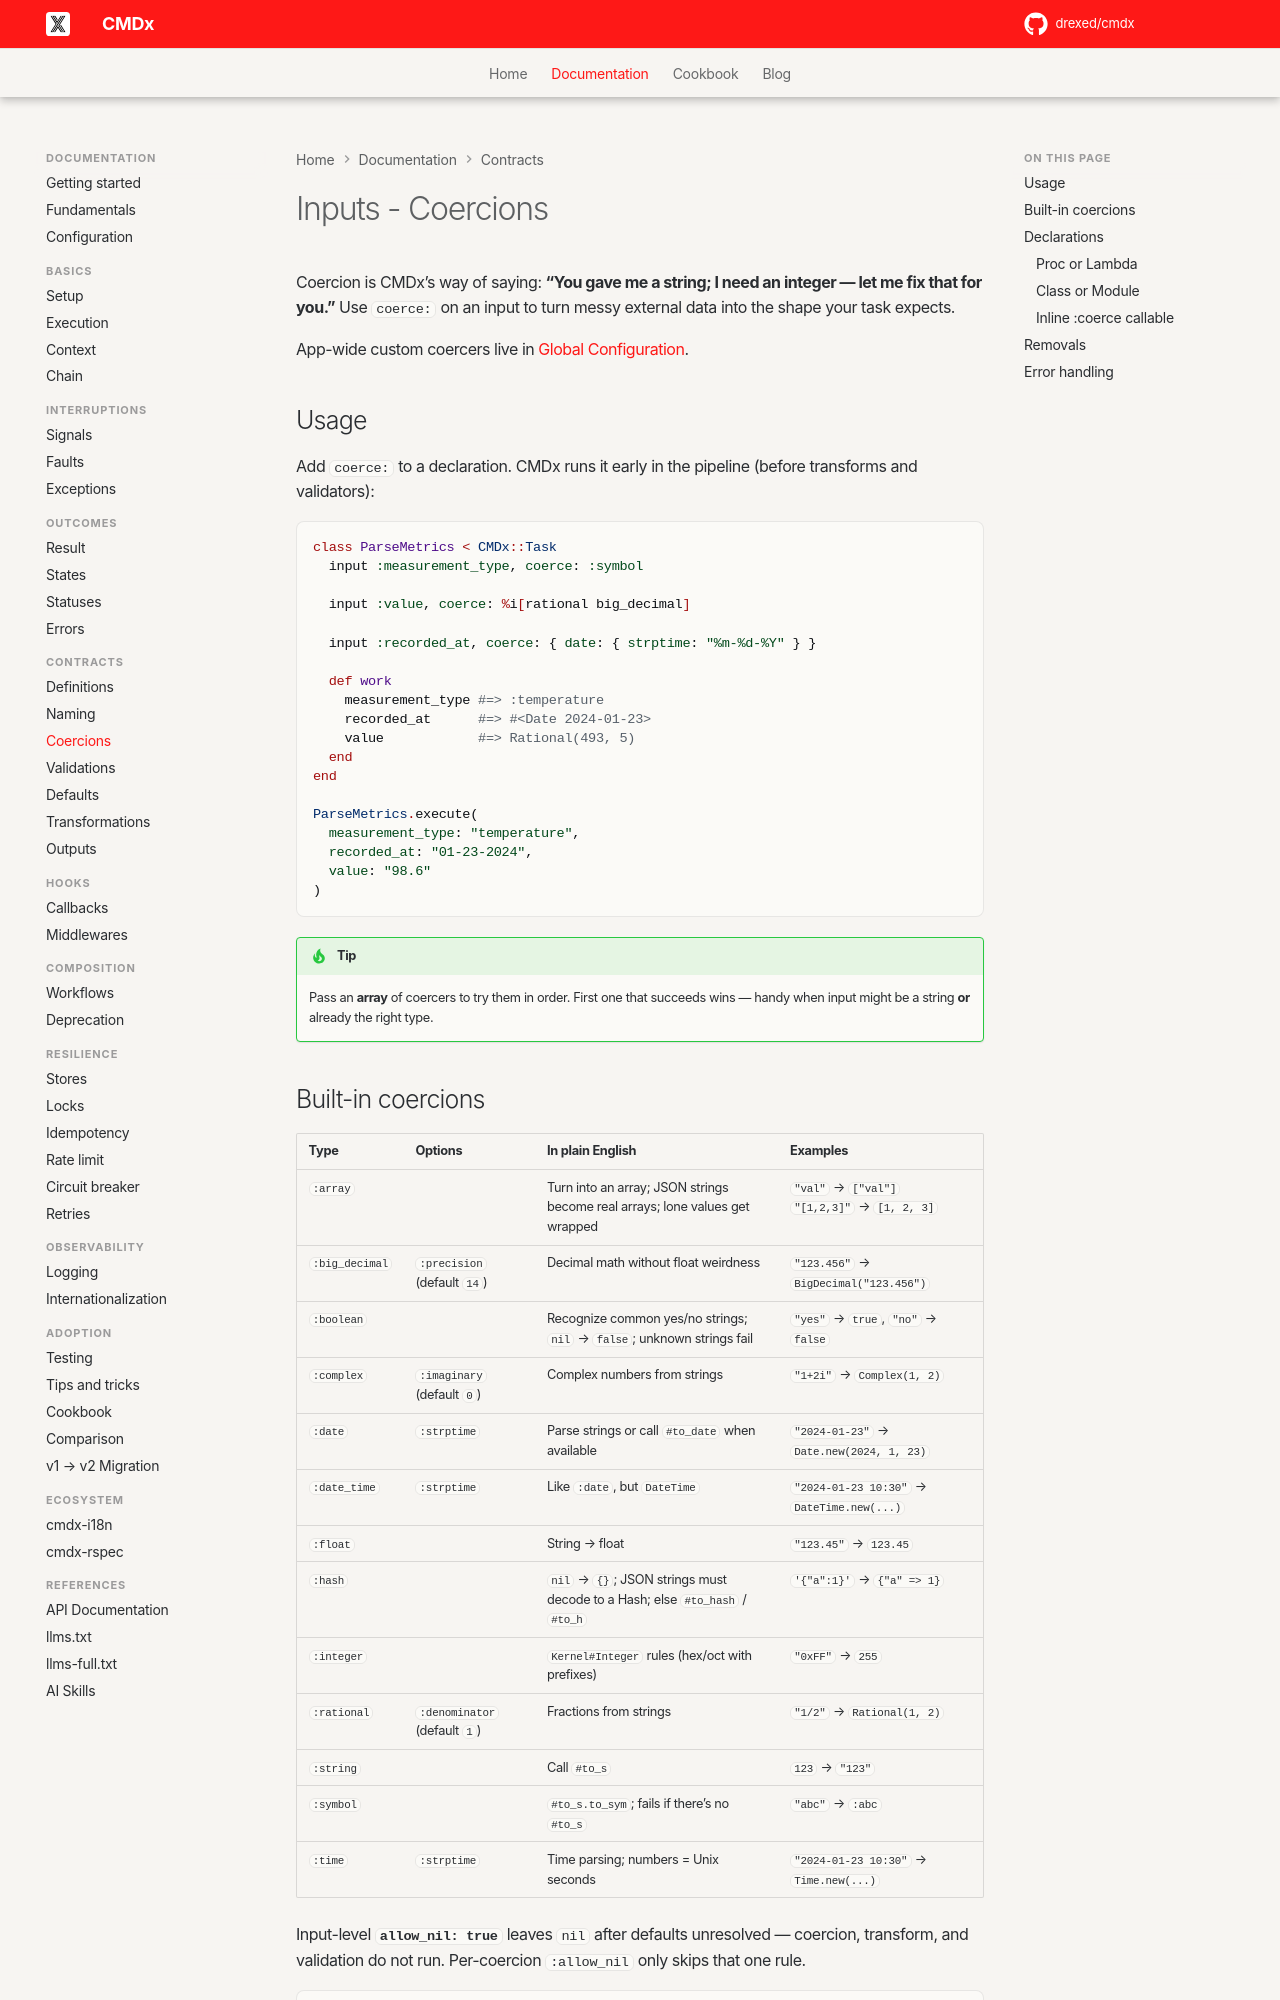

repository: drexed/cmdx · page: inputs/coercions/index.html · generator: mkdocs

# Inputs - Coercions

Coercion is CMDx’s way of saying: **“You gave me a string; I need an integer — let me fix that for you.”** Use `coerce:` on an input to turn messy external data into the shape your task expects.

App-wide custom coercers live in [Global Configuration](../configuration.md#coercions).

## Usage

Add `coerce:` to a declaration. CMDx runs it early in the pipeline (before transforms and validators):

```ruby
class ParseMetrics < CMDx::Task
  input :measurement_type, coerce: :symbol

  input :value, coerce: %i[rational big_decimal]

  input :recorded_at, coerce: { date: { strptime: "%m-%d-%Y" } }

  def work
    measurement_type #=> :temperature
    recorded_at      #=> #<Date 2024-01-23>
    value            #=> Rational(493, 5)
  end
end

ParseMetrics.execute(
  measurement_type: "temperature",
  recorded_at: "01-23-2024",
  value: "98.6"
)
```

!!! tip

    Pass an **array** of coercers to try them in order. First one that succeeds wins — handy when input might be a string **or** already the right type.
